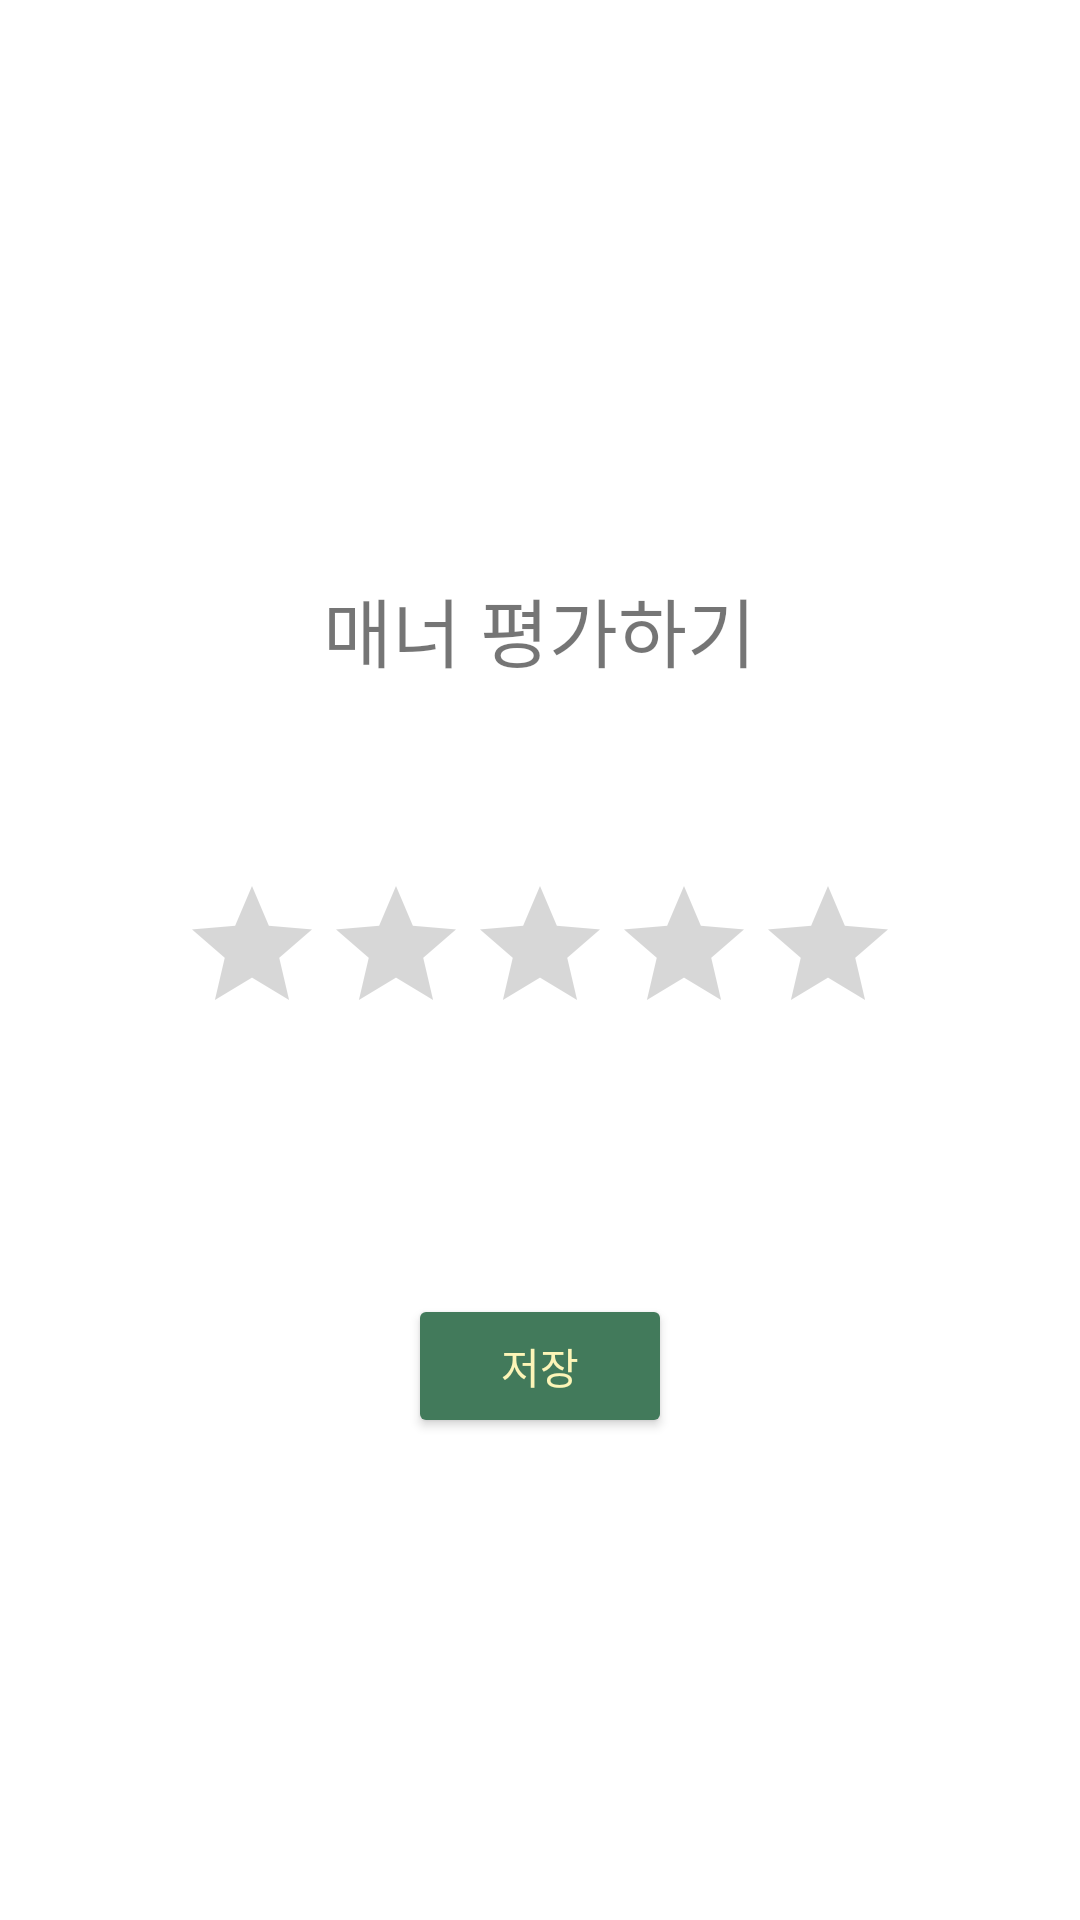

Write the Android layout XML for this screen, with the resource values it uses.
<!-- AndroidManifest.xml: application theme Theme.GoogleLoginExample -->
<!-- res/layout/activity_rating.xml -->
<?xml version="1.0" encoding="utf-8"?>
<RelativeLayout
    xmlns:android="http://schemas.android.com/apk/res/android"
    xmlns:app="http://schemas.android.com/apk/res-auto"
    xmlns:tools="http://schemas.android.com/tools"
    android:layout_width="match_parent"
    android:layout_height="match_parent"
    tools:context=".chatting.RatingActivity">

    <TextView
        android:layout_width="wrap_content"
        android:layout_height="wrap_content"
        android:layout_above="@+id/ratingBar"
        android:layout_alignTop="@+id/ratingBar"
        android:layout_centerInParent="true"
        android:layout_centerHorizontal="true"
        android:layout_marginTop="-100dp"
        android:text="매너 평가하기"
        android:textSize="25sp"/>

    <RatingBar
        android:id="@+id/ratingBar"
        android:layout_width="wrap_content"
        android:layout_height="wrap_content"
        android:layout_centerInParent="true"
        android:isIndicator="false"
        android:numStars="5"
        android:stepSize="0.5"
        android:progressTint="#427A5B"/>

    <TextView
        android:id="@+id/tv_rate"
        android:layout_width="wrap_content"
        android:layout_height="wrap_content"
        android:layout_alignTop="@+id/ratingBar"
        android:layout_centerVertical="true"
        android:layout_centerInParent="true"
        android:layout_marginTop="70dp"
        android:textColor="@color/black"
        android:textSize="20sp"
        tools:text="0.0/5.5"/>

    <Button
        android:id="@+id/btn_save"
        android:layout_width="wrap_content"
        android:layout_height="wrap_content"
        android:layout_centerInParent="true"
        android:layout_alignTop="@+id/tv_rate"
        android:layout_marginTop="70dp"
        android:text="저장"
        android:backgroundTint="#FF427A5B"
        android:textColor="#FFFCF5B8"/>


</RelativeLayout>
<!-- resources referenced by this layout -->
<resources>
  <style name="Theme.GoogleLoginExample" parent="Theme.MaterialComponents.DayNight.DarkActionBar">
          
          <item name="colorPrimary">#427A5B</item>
          <item name="colorPrimaryVariant">#427A5B</item>
          <item name="colorOnPrimary">@color/white</item>
          
          <item name="colorSecondary">@color/teal_200</item>
          <item name="colorSecondaryVariant">@color/teal_700</item>
          <item name="colorOnSecondary">@color/black</item>
          
          <item name="android:statusBarColor" tools:targetApi="l">?attr/colorPrimaryVariant</item>
          
          <item name="windowActionBar">false</item>
          <item name="windowNoTitle">true</item>
  
  
  
  
          
      </style>
  <!-- not gathered from this repository: default colours our renderer supplied (Android Studio template values) -->
  <color name="teal_200">#FF03DAC5</color>
  <color name="teal_700">#FF018786</color>
  <color name="black">#FF000000</color>
  <color name="white">#FFFFFFFF</color>
</resources>
